Labelled photos from "classification_dataset", an image-classification folder in HarishRaghav25/Rice-and-Maize-pest-detection. The possible labels are: maize curvularia leaf spot, maize maydis leaf blight, maize sorghum downy mildew, maize turcicum leaf blight, maize healthy, maize aphid, maize fall armyworm, rice bacterial leaf blight, rice brown spot, rice false smut, rice leaf sheath blight, rice healthy, rice leaf folder, rice skipper, rice white stem borer, rice yellow stem borer.

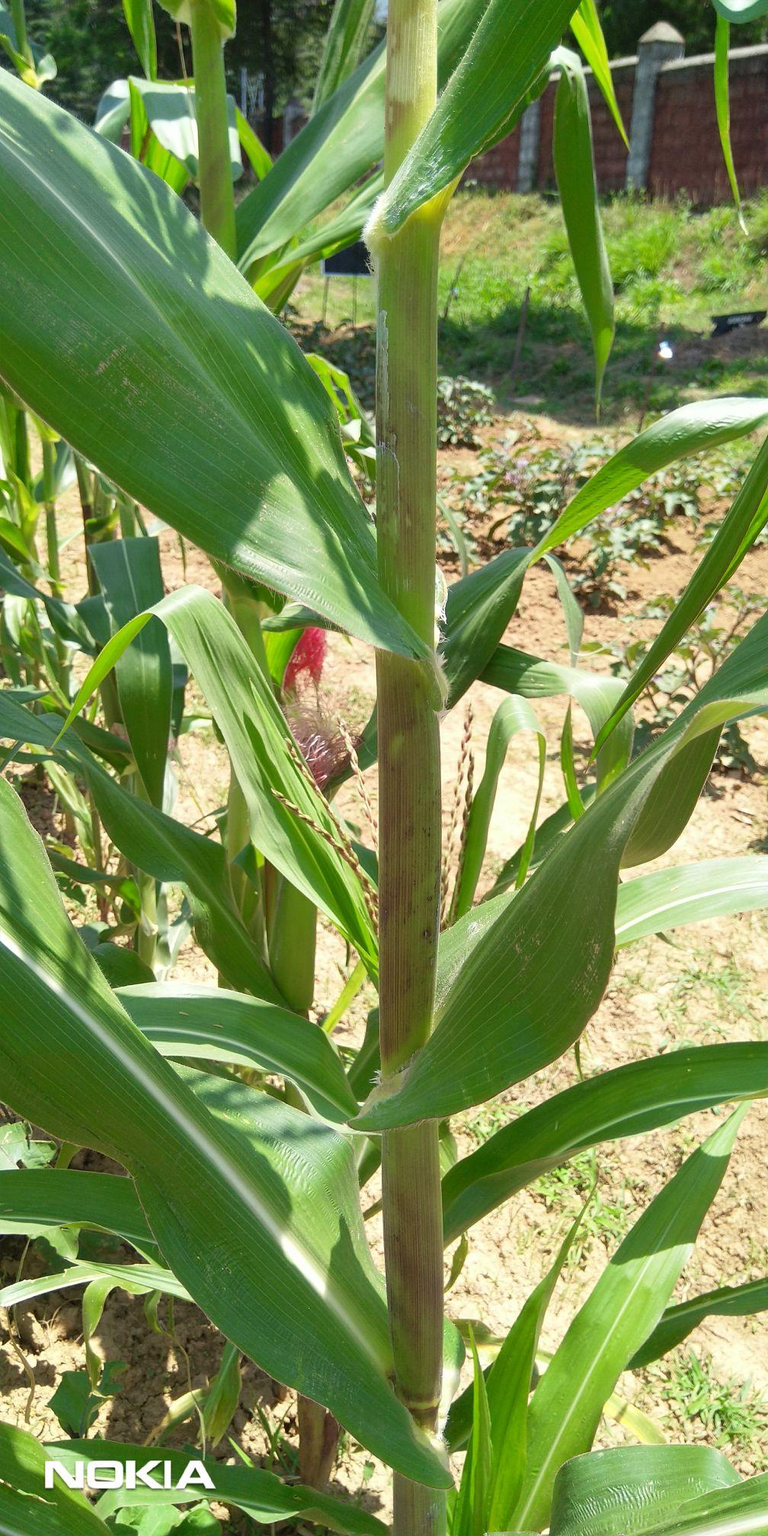
Label: maize healthy

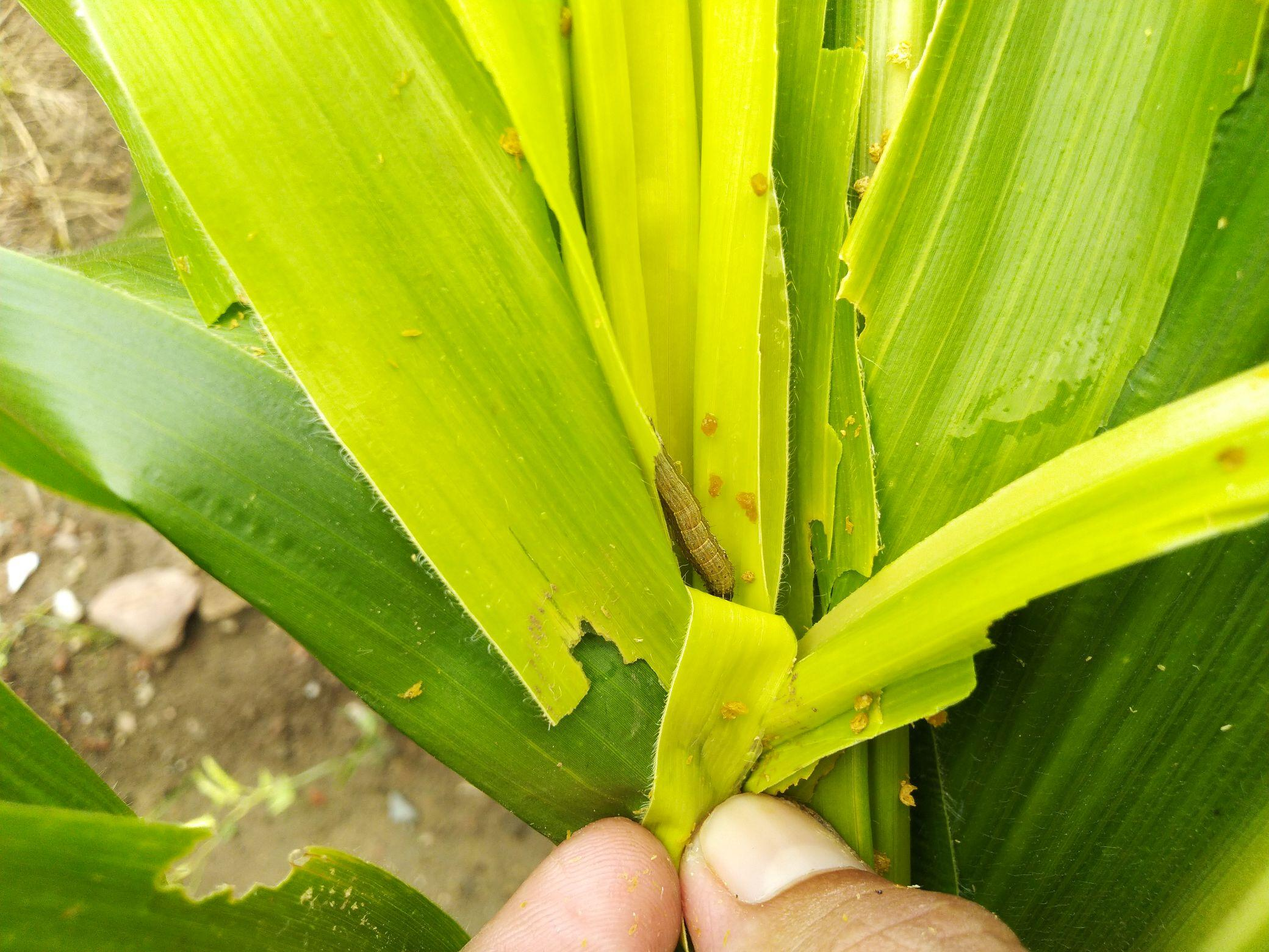
Label: maize fall armyworm

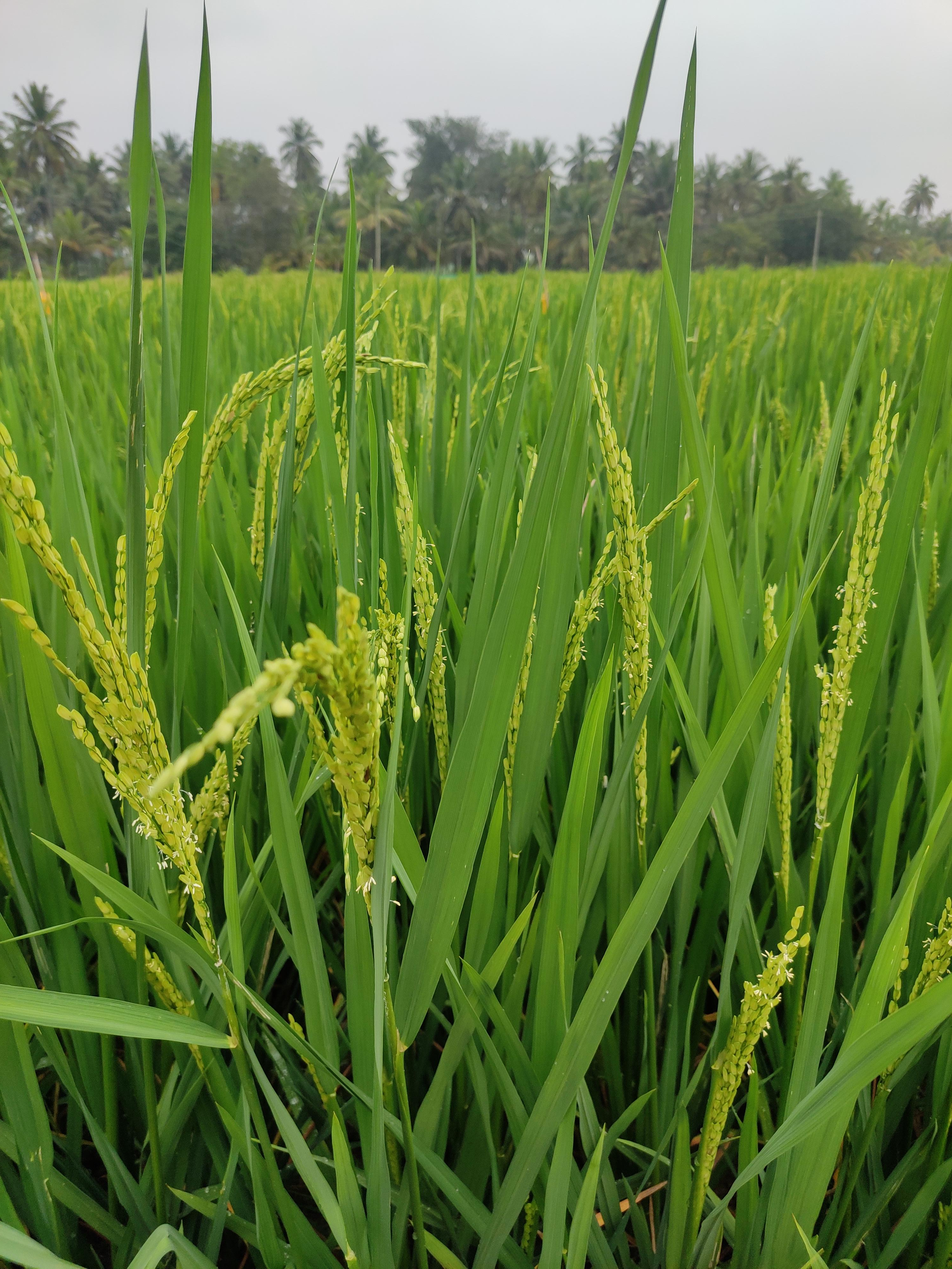
Label: rice healthy

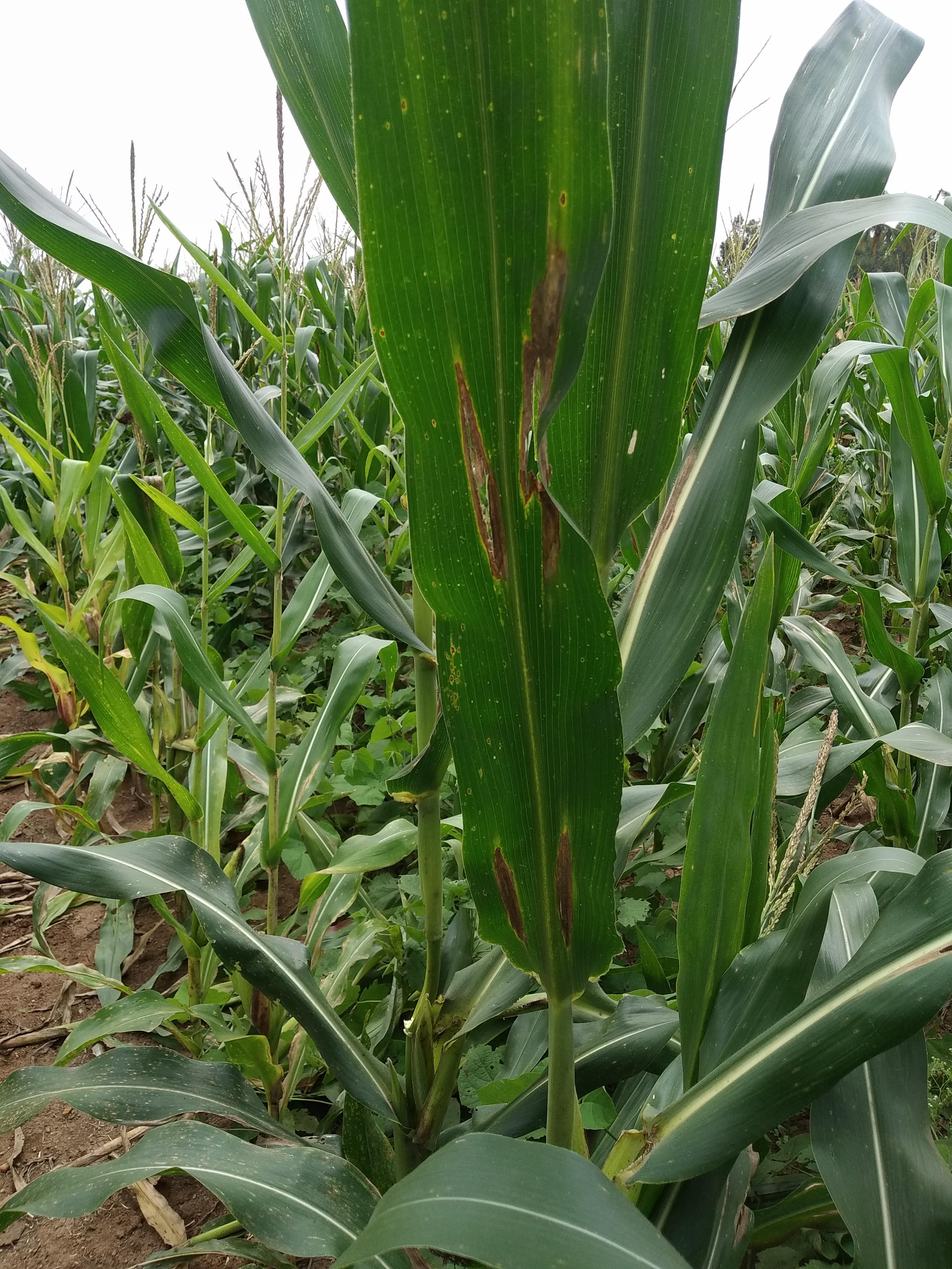
Label: maize turcicum leaf blight

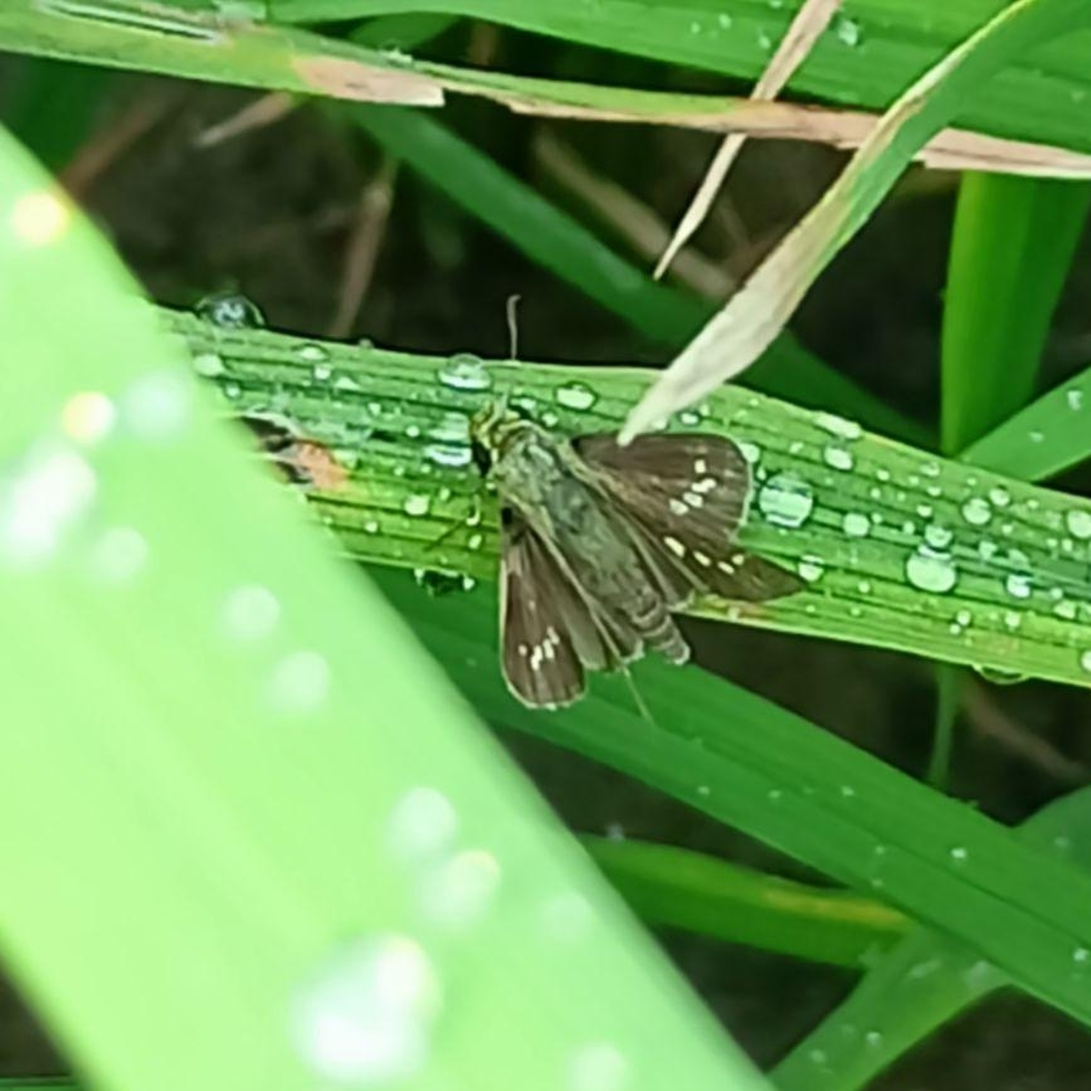
Label: rice skipper

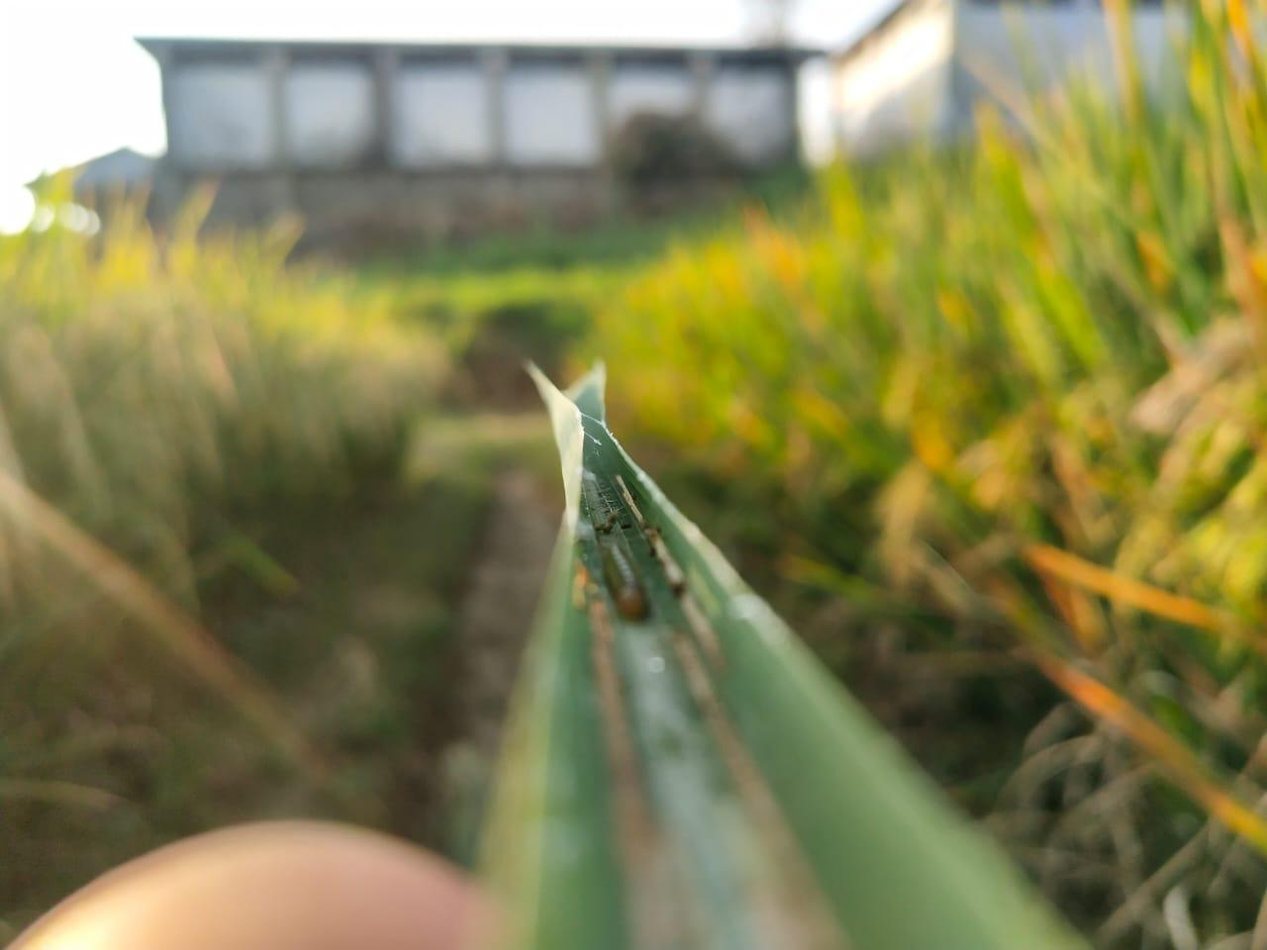
Label: rice leaf folder
